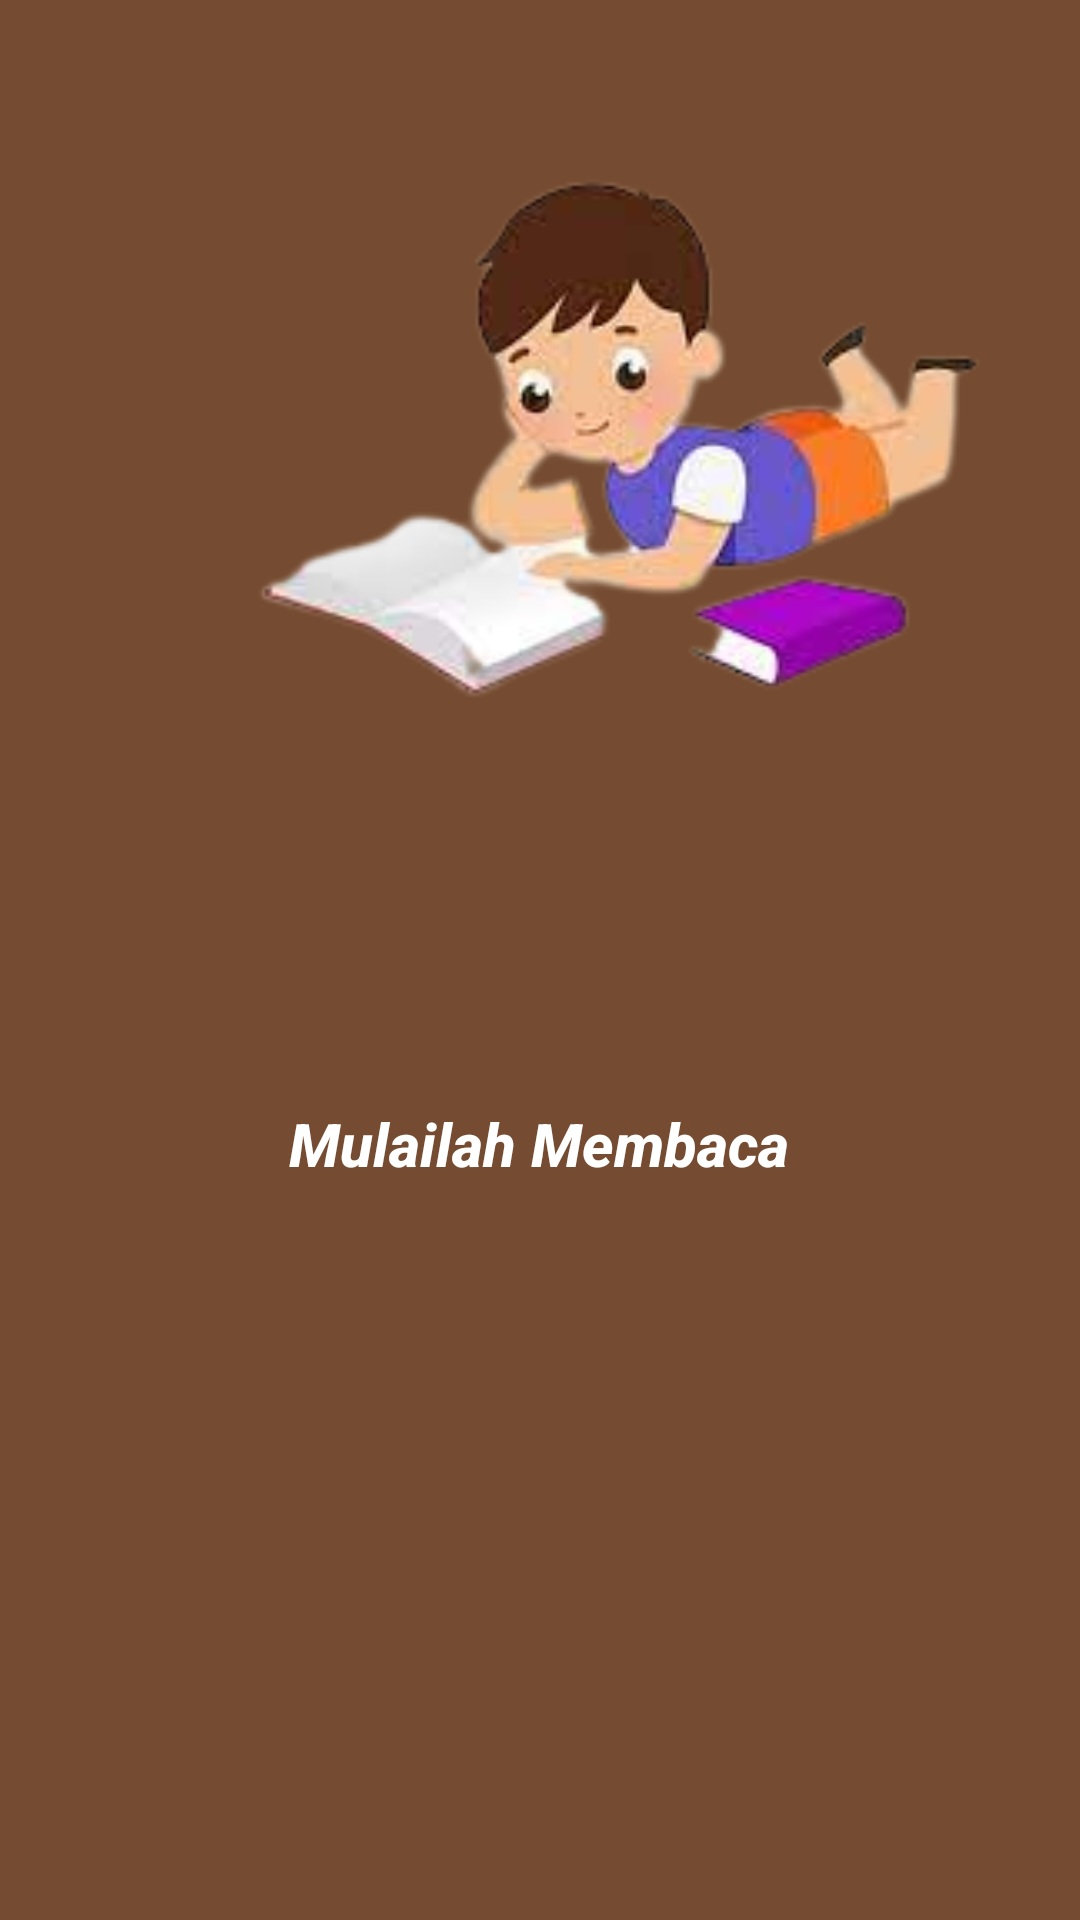

The Android layout XML behind this screen, and the referenced resources:
<!-- AndroidManifest.xml: application theme Theme.UAS_AKB_IF5_10120181 -->
<!-- res/layout/slider2.xml -->
<?xml version="1.0" encoding="utf-8"?>
<androidx.constraintlayout.widget.ConstraintLayout xmlns:android="http://schemas.android.com/apk/res/android"
    xmlns:app="http://schemas.android.com/apk/res-auto"
    xmlns:tools="http://schemas.android.com/tools"
    android:layout_width="match_parent"
    android:background="#754C31"
    android:layout_height="match_parent">

    <ImageView
        android:id="@+id/imageView"
        android:layout_width="249dp"
        android:layout_height="290dp"
        android:layout_marginStart="84dp"
        android:layout_marginBottom="348dp"
        app:layout_constraintBottom_toBottomOf="parent"
        app:layout_constraintStart_toStartOf="parent"
        app:srcCompat="@drawable/images133"
        tools:ignore="ImageContrastCheck" />

    <TextView
        android:id="@+id/textView"
        android:layout_width="wrap_content"
        android:layout_height="wrap_content"
        android:fontFamily="sans-serif-medium"
        android:text="Mulailah Membaca"
        android:textColor="@color/white"
        android:textSize="20sp"
        android:textStyle="bold|italic"
        app:layout_constraintBottom_toBottomOf="parent"
        app:layout_constraintEnd_toEndOf="parent"
        app:layout_constraintHorizontal_bias="0.498"
        app:layout_constraintStart_toStartOf="parent"
        app:layout_constraintTop_toTopOf="parent"
        app:layout_constraintVertical_bias="0.6" />


</androidx.constraintlayout.widget.ConstraintLayout>
<!-- resources referenced by this layout -->
<resources>
  <!-- drawable images133: png bitmap (drawable-v24, 41690 bytes) -->
  <style name="Theme.UAS_AKB_IF5_10120181" parent="Theme.AppCompat.NoActionBar">
          
          <item name="colorPrimary">@color/colorBlackDoff</item>
          <item name="colorPrimaryVariant">@color/colorBlackDoff</item>
          <item name="colorOnPrimary">@color/white</item>
          
          <item name="colorSecondary">@color/teal_200</item>
          <item name="colorSecondaryVariant">@color/teal_700</item>
          <item name="colorOnSecondary">@color/black</item>
          
          <item name="android:statusBarColor" tools:targetApi="l">?attr/colorPrimaryVariant</item>
          
      </style>
  <!-- not gathered from this repository: default colours our renderer supplied (Android Studio template values) -->
  <color name="teal_200">#FF03DAC5</color>
  <color name="teal_700">#FF018786</color>
  <color name="black">#FF000000</color>
  <color name="white">#FFFFFFFF</color>
</resources>
